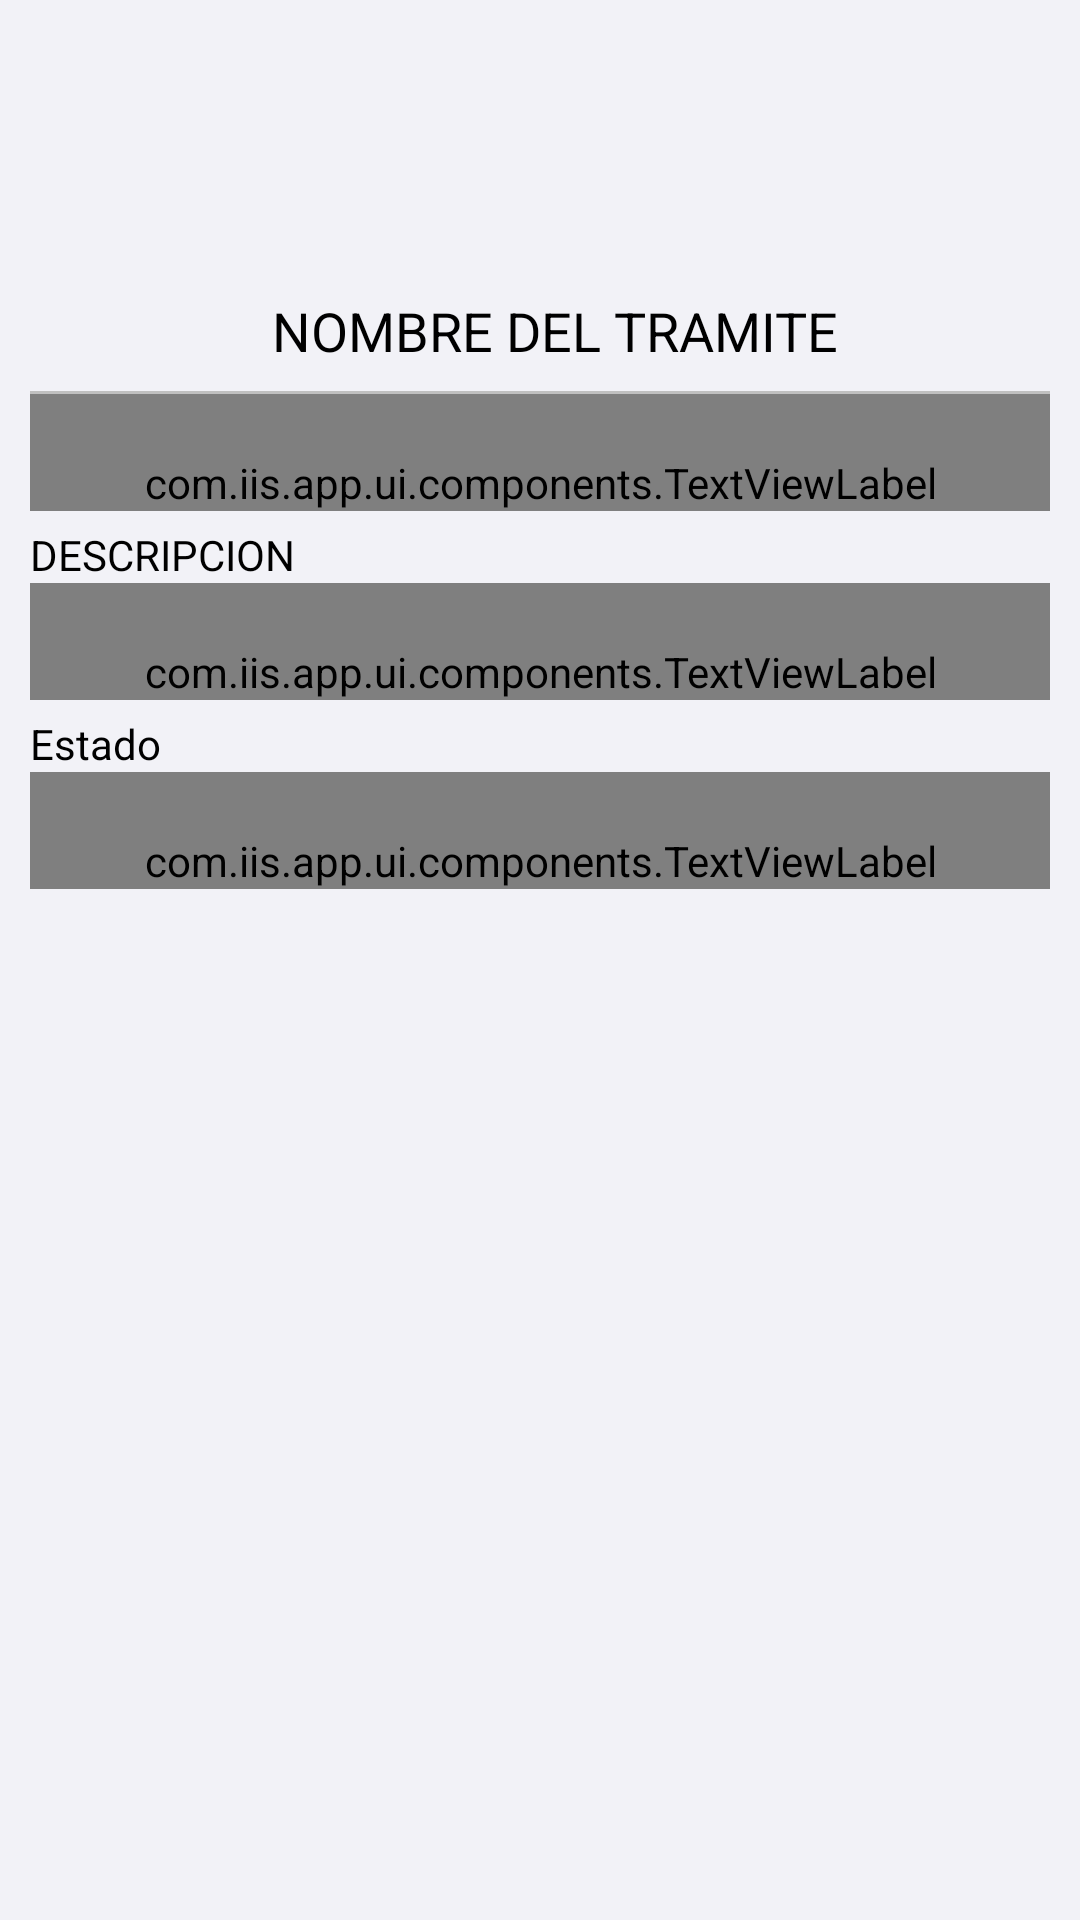

Android layout source for this screen:
<!-- AndroidManifest.xml: application theme Theme.IISApp -->
<!-- res/layout/fragment_tramite.xml -->
<?xml version="1.0" encoding="utf-8"?>
<androidx.constraintlayout.widget.ConstraintLayout xmlns:android="http://schemas.android.com/apk/res/android"
    xmlns:app="http://schemas.android.com/apk/res-auto"
    xmlns:tools="http://schemas.android.com/tools"
    android:layout_width="match_parent"
    android:layout_height="match_parent"
    android:background="@color/contentBG2"
    tools:context="com.iis.app.ui.notifications.NotificationFragment">


    <ScrollView
        android:id="@+id/scrollView"
        android:layout_width="match_parent"
        android:layout_height="match_parent"

        android:padding="10dp">

        <LinearLayout
            android:layout_width="fill_parent"
            android:layout_height="fill_parent"
            android:orientation="vertical">


            <LinearLayout
                android:layout_width="fill_parent"
                android:layout_height="wrap_content"
                android:orientation="vertical">



                <ImageView
                    android:id="@+id/tramite_initials"
                    android:layout_width="80dp"
                    android:layout_height="80dp"
                    android:layout_gravity="center"/>


                <LinearLayout
                    android:layout_width="match_parent"
                    android:layout_height="wrap_content"
                    android:orientation="vertical"
                    android:paddingStart="10dp"
                    android:paddingBottom="8dp"
                    >

                    <TextView
                        android:id="@+id/tramiteName"
                        android:layout_width="match_parent"
                        android:layout_height="wrap_content"
                        android:layout_marginStart="8dp"
                        android:layout_marginTop="8dp"
                        android:layout_marginEnd="8dp"
                        android:text="NOMBRE DEL TRAMITE"
                        android:textColor="@color/textColor"
                        android:textSize="@dimen/title_text_size"
                        android:textAlignment="center"/>





                </LinearLayout>

            </LinearLayout>


            <LinearLayout
                android:layout_width="fill_parent"
                android:layout_height="wrap_content"
                android:orientation="vertical"
                android:background="@drawable/divider"></LinearLayout>

            <LinearLayout
                android:layout_width="fill_parent"
                android:layout_height="wrap_content"
                android:orientation="vertical">

                <com.iis.app.ui.components.TextViewLabel
                    android:layout_width="match_parent"
                    android:layout_height="wrap_content"
                    app:text="@string/solicitudes_tramite_info"
                    android:paddingTop="20dp"/>

                <TextView
                    android:id="@+id/tramiteDescripcion"
                    android:layout_width="match_parent"
                    android:layout_height="wrap_content"
                    android:text="DESCRIPCION"
                    app:layout_constraintTop_toTopOf="parent"
                    android:textSize="@dimen/normal_text_size"
                    android:paddingTop="5dp"
                    android:textColor="@color/textColor"
                    />

                <com.iis.app.ui.components.TextViewLabel
                    android:layout_width="fill_parent"
                    android:layout_height="wrap_content"
                    app:text="@string/tramite_instructions"
                    android:paddingTop="20dp"/>


                <TextView
                    android:id="@+id/tramiteInstructions"
                    android:layout_width="match_parent"
                    android:layout_height="wrap_content"
                    android:text="Estado"
                    app:layout_constraintTop_toTopOf="parent"
                    android:textSize="@dimen/normal_text_size"
                    android:paddingTop="5dp"
                    android:textColor="@color/textColor"
                    />

                <com.iis.app.ui.components.TextViewLabel
                    android:layout_width="fill_parent"
                    android:layout_height="wrap_content"
                    app:text="@string/tramite_addition_info"
                    android:paddingTop="20dp"/>


                <androidx.recyclerview.widget.RecyclerView
                    android:id="@+id/tramiteData"
                    android:layout_width="fill_parent"
                    android:layout_height="343dp"
                    android:orientation="vertical"
                    app:layoutManager="LinearLayoutManager"
                    tools:listitem="@layout/fragment_tramite_data"
                    />

            </LinearLayout>




        </LinearLayout>
    </ScrollView>

</androidx.constraintlayout.widget.ConstraintLayout>


<!-- res/layout/fragment_tramite_data.xml (included above) -->
<?xml version="1.0" encoding="utf-8"?>
<LinearLayout xmlns:android="http://schemas.android.com/apk/res/android"
    xmlns:app="http://schemas.android.com/apk/res-auto"
    android:layout_width="fill_parent"
    android:layout_height="wrap_content"
    xmlns:tools="http://schemas.android.com/tools"
    android:orientation="horizontal"
    android:padding="10dp">

    <LinearLayout
        android:layout_width="fill_parent"
        android:layout_height="wrap_content"
        android:orientation="vertical"
        tools:ignore="MissingConstraints">

        

        <EditText
            android:id="@+id/tramiteDataValue"
            android:layout_width="fill_parent"
            android:layout_height="match_parent"
            android:ems="10"
            android:hint="Username"
            android:inputType="textPersonName"
            android:padding="5dp"
            android:textColor="@color/textColor"
            android:textColorHint="@color/iis_label"
            android:theme="@style/MyEditTextTheme" />


    </LinearLayout>




</LinearLayout>
<!-- resources referenced by this layout -->
<resources>
  <color name="contentBG2">@color/colorGray6</color>
  <color name="iis_label">#A9A9A9</color>
  <color name="textColor">@color/black</color>
  <dimen name="normal_text_size">14dp</dimen>
  <dimen name="title_text_size">18dp</dimen>
  <!-- drawable divider (drawable) -->
  <?xml version="1.0" encoding="utf-8"?>
  <shape xmlns:android="http://schemas.android.com/apk/res/android"
      android:shape="rectangle"
  
      >
  
     <size android:width="1dp" android:height="1dp" />
      <solid android:color="#C0C0C0"/>
  </shape>
  <string name="solicitudes_tramite_info">        Descripción</string>
  <string name="tramite_addition_info">Información requerida</string>
  <string name="tramite_instructions"> Instrucciones</string>
  <style name="MyEditTextTheme">
          <item name="colorControlNormal">#d32f2f</item>
          <item name="colorControlActivated">#28a745</item>
          <item name="colorControlHighlight">#f44336</item>
          <item name="android:textColor">#000</item>
          <item name="android:padding">10dp</item>
          <item name="android:textSize">20sp</item>
          <item name="android:textColorHint">#AA0000</item>
      </style>
  <style name="Theme.IISApp" parent="Theme.MaterialComponents.DayNight.DarkActionBar">
          
          <item name="colorPrimary">@color/purple_500</item>
          <item name="colorPrimaryVariant">@color/purple_700</item>
          <item name="colorOnPrimary">@color/white</item>
          
          <item name="colorSecondary">@color/teal_200</item>
          <item name="colorSecondaryVariant">@color/teal_700</item>
          <item name="colorOnSecondary">@color/black</item>
  
  
  
          
          <item name="android:statusBarColor" tools:targetApi="l">?attr/colorPrimaryVariant</item>
          
      </style>
  <color name="colorGray6">#F2F2F7</color>
  <color name="black">#FF000000</color>
  <color name="purple_500">#FF6200EE</color>
  <color name="purple_700">#FF3700B3</color>
  <color name="white">#FFFFFFFF</color>
  <color name="teal_200">#FF03DAC5</color>
  <color name="teal_700">#FF018786</color>
</resources>
